Photos from the image-classification dataset "clear_road_signs" in the GitHub repository MachineLearningVisionRG/GRATS. Its 5 classes are: no entry, no left turn, no parking, no right turn, stop.

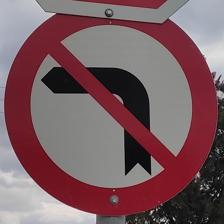
Label: no left turn

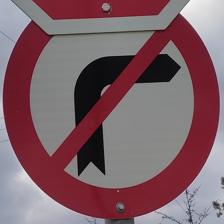
Label: no right turn

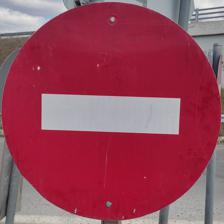
Label: no entry

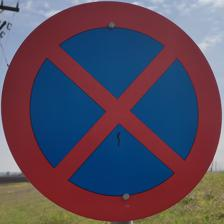
Label: no parking

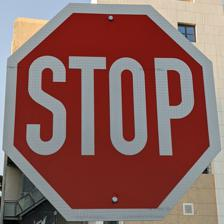
Label: stop

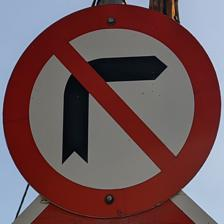
Label: no right turn
